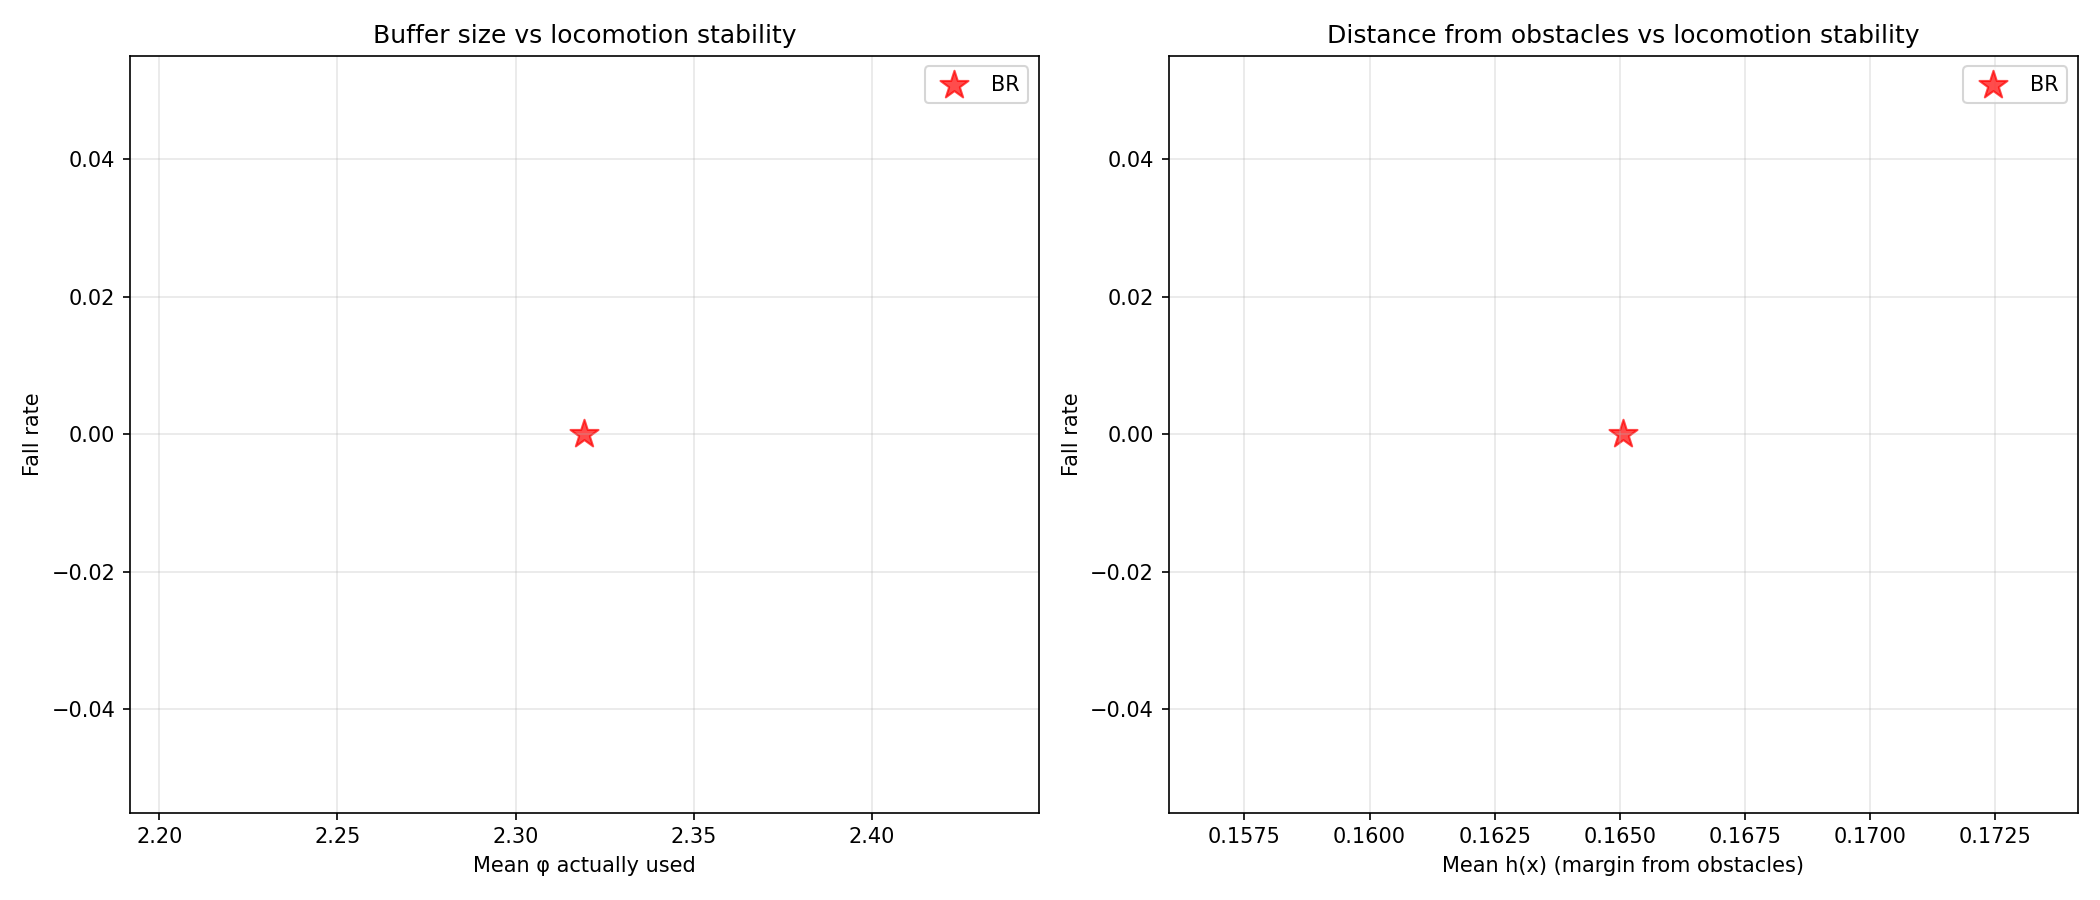

The table this chart was drawn from, first rows:
avg_cbf_a_mean, avg_cbf_a_std, avg_cbf_alpha_mean, avg_cbf_alpha_std, avg_cbf_c_mean, avg_cbf_c_std, avg_cbf_phi_mean, avg_cbf_phi_std, avg_deflection_mean, avg_deflection_std, avg_h_mean, avg_h_min, avg_qp_active_rate, avg_u_safe_clamp_rate, checkpoint, collision_rate, collision_rate_actual, collision_rate_corridor, collision_rate_open, collision_rate_perceived_only, fall_rate, fall_rate_corridor, fall_rate_open, frac_steps_close
0.05, 0.0, 4.385, 0.6162, -0.1, 0.0, 2.319, 1.178, 0.5076, 0.6809, 0.165, -0.1468, 0.465, 0.03758, logs/rsl_rl/cbf_go2_teacher_rma/2026-05-…, 0.9545, 0.2424, 1.0, 0.9091, 0.7121, 0.0, 0.0, 0.0, 0.4512
